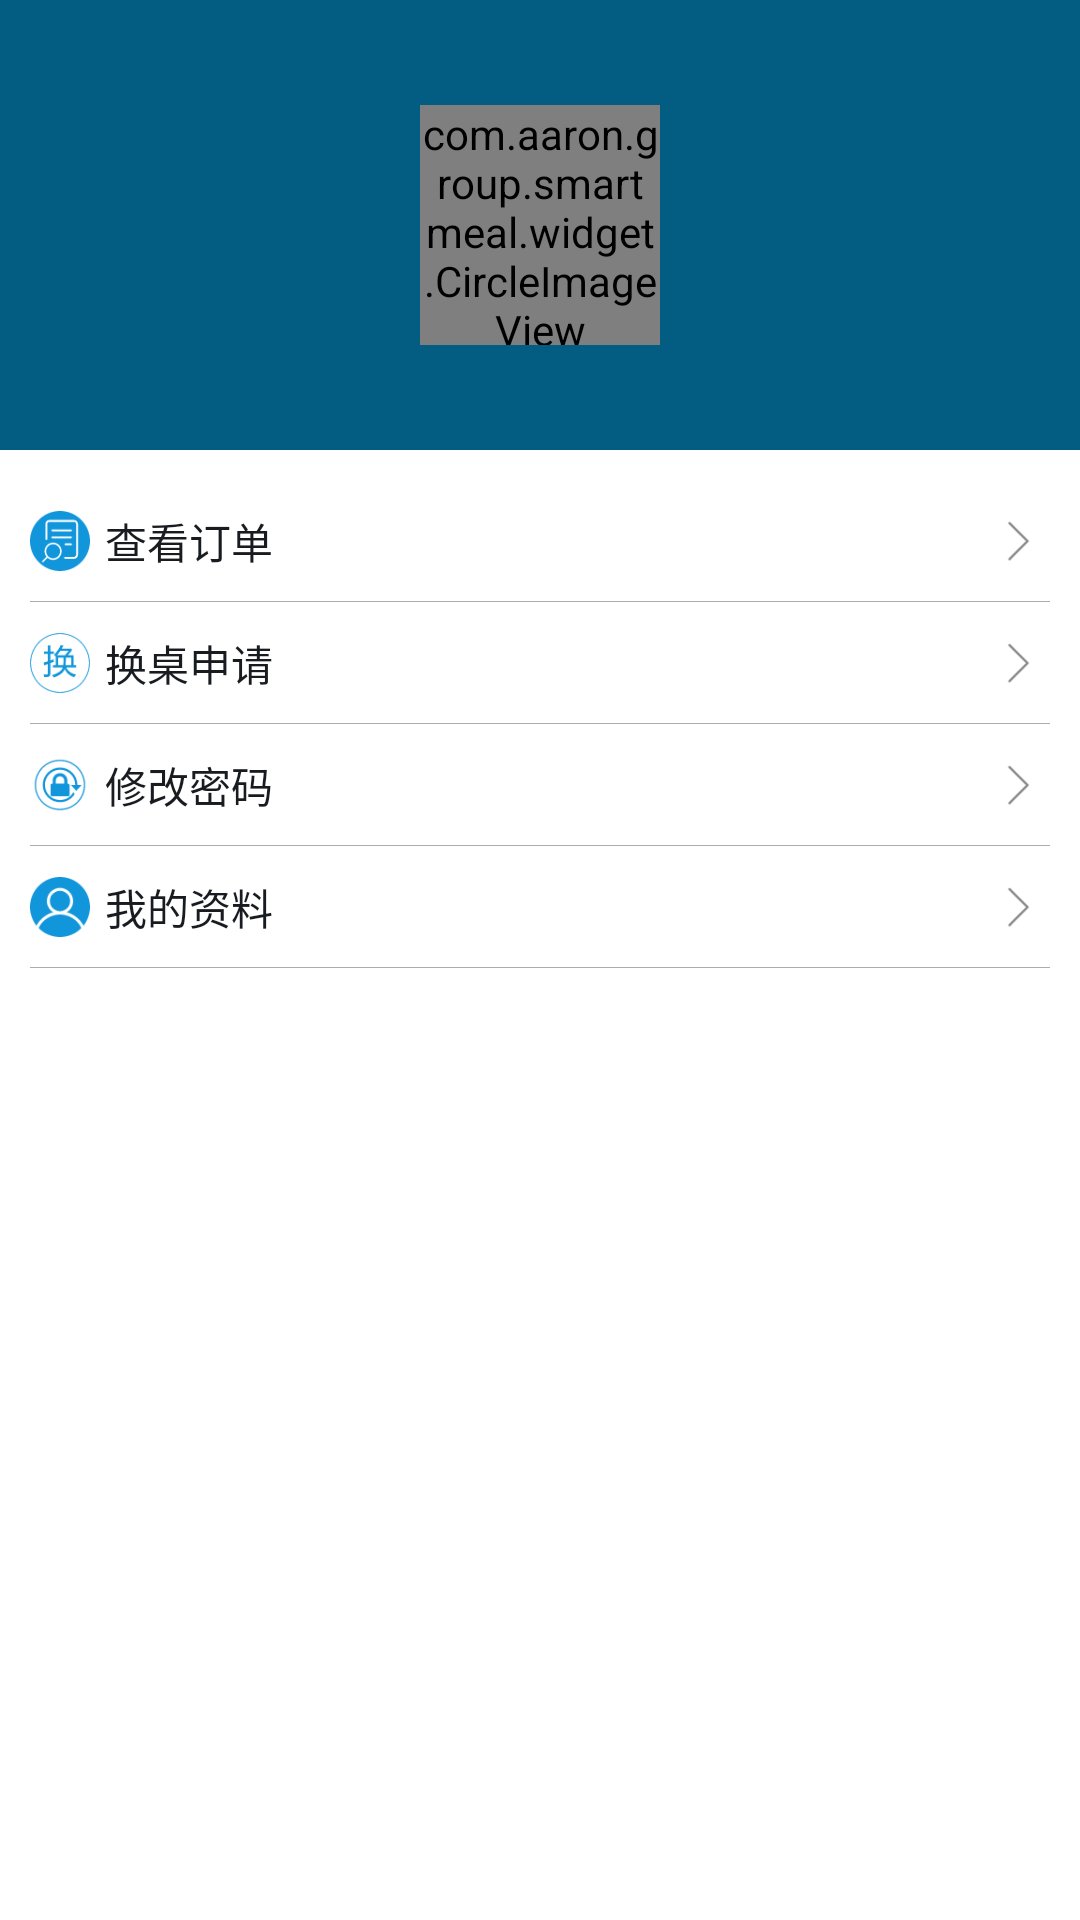

Produce the Android XML layout that renders to this screen, including the resource entries it uses.
<!-- AndroidManifest.xml: application theme AppTheme -->
<!-- res/layout/fragment_personal.xml -->
<?xml version="1.0" encoding="utf-8"?>
<LinearLayout
    xmlns:android="http://schemas.android.com/apk/res/android"
    android:orientation="vertical"
    android:layout_width="match_parent"
    android:layout_height="match_parent"
    android:background="@android:color/white">
    <RelativeLayout
        android:layout_width="match_parent"
        android:layout_height="@dimen/layout_height_09"
        android:background="@color/colorPrimaryDark">
        <com.aaron.group.smartmeal.widget.CircleImageView
            android:id="@+id/userLogo"
            android:layout_width="@dimen/icon_80"
            android:layout_height="@dimen/icon_80"
            android:layout_centerInParent="true"/>
        <LinearLayout
            android:layout_width="wrap_content"
            android:layout_height="wrap_content"
            android:layout_below="@+id/userLogo"
            android:layout_marginTop="10dp"
            android:layout_centerHorizontal="true">
            <TextView
                android:id="@+id/userName"
                android:layout_width="wrap_content"
                android:layout_height="wrap_content"
                android:textColor="@color/color_text_01"
                android:layout_gravity="center_vertical"
                android:textSize="@dimen/text_size_14"/>
            <TextView
                android:id="@+id/userLevel"
                android:layout_width="wrap_content"
                android:layout_height="wrap_content"
                android:textColor="@color/color_text_01"
                android:layout_gravity="center_vertical"
                android:textSize="@dimen/text_size_12"
                android:layout_marginLeft="10dp"/>
        </LinearLayout>
    </RelativeLayout>
    <LinearLayout
        android:layout_width="match_parent"
        android:layout_height="wrap_content"
        android:padding="10dp"
        android:orientation="vertical">
        <RelativeLayout
            android:id="@+id/personalViewOrderL"
            android:layout_width="match_parent"
            android:layout_height="wrap_content"
            android:paddingTop="10dp"
            android:paddingBottom="10dp"
            android:background="@drawable/draw04">
            <LinearLayout
                android:layout_width="wrap_content"
                android:layout_height="wrap_content"
                android:orientation="horizontal"
                android:layout_centerVertical="true">
                <ImageView
                    android:layout_width="@dimen/icon_20"
                    android:layout_height="@dimen/icon_20"
                    android:layout_gravity="left|center_vertical"
                    android:background="@mipmap/personal_vieworder"/>
                <TextView
                    android:layout_width="wrap_content"
                    android:layout_height="wrap_content"
                    android:textColor="@color/color_text_02"
                    android:layout_marginLeft="5dp"
                    android:textSize="@dimen/text_size_14"
                    android:text="@string/persnal_view_order"
                    android:layout_gravity="left|center_vertical"/>
            </LinearLayout>
            <ImageView
                android:layout_width="@dimen/icon_20"
                android:layout_height="@dimen/icon_20"
                android:layout_centerVertical="true"
                android:layout_alignParentRight="true"
                android:background="@mipmap/personal_arrow"/>
        </RelativeLayout>
        <RelativeLayout
            android:id="@+id/personalChangeDingTableL"
            android:layout_width="match_parent"
            android:layout_height="wrap_content"
            android:paddingTop="10dp"
            android:paddingBottom="10dp"
            android:background="@drawable/draw04">
            <LinearLayout
                android:layout_width="wrap_content"
                android:layout_height="wrap_content"
                android:orientation="horizontal"
                android:layout_centerVertical="true">
                <ImageView
                    android:layout_width="@dimen/icon_20"
                    android:layout_height="@dimen/icon_20"
                    android:layout_gravity="left|center_vertical"
                    android:background="@mipmap/personal_change_dingtable"/>
                <TextView
                    android:layout_width="wrap_content"
                    android:layout_height="wrap_content"
                    android:textColor="@color/color_text_02"
                    android:layout_marginLeft="5dp"
                    android:textSize="@dimen/text_size_14"
                    android:text="@string/persnal_change_dingtable"
                    android:layout_gravity="left|center_vertical"/>
            </LinearLayout>
            <ImageView
                android:layout_width="@dimen/icon_20"
                android:layout_height="@dimen/icon_20"
                android:layout_centerVertical="true"
                android:layout_alignParentRight="true"
                android:background="@mipmap/personal_arrow"/>
        </RelativeLayout>
        <RelativeLayout
            android:id="@+id/personalUseModifyPswL"
            android:layout_width="match_parent"
            android:layout_height="wrap_content"
            android:paddingTop="10dp"
            android:paddingBottom="10dp"
            android:background="@drawable/draw04">
            <LinearLayout
                android:layout_width="wrap_content"
                android:layout_height="wrap_content"
                android:orientation="horizontal"
                android:layout_centerVertical="true">
                <ImageView
                    android:layout_width="@dimen/icon_20"
                    android:layout_height="@dimen/icon_20"
                    android:layout_gravity="left|center_vertical"
                    android:background="@mipmap/persnal_modify_psw"/>
                <TextView
                    android:layout_width="wrap_content"
                    android:layout_height="wrap_content"
                    android:textColor="@color/color_text_02"
                    android:layout_marginLeft="5dp"
                    android:textSize="@dimen/text_size_14"
                    android:text="@string/persnal_modify_psw"
                    android:layout_gravity="left|center_vertical"/>
            </LinearLayout>
            <ImageView
                android:layout_width="@dimen/icon_20"
                android:layout_height="@dimen/icon_20"
                android:layout_centerVertical="true"
                android:layout_alignParentRight="true"
                android:background="@mipmap/personal_arrow"/>
        </RelativeLayout>
        <RelativeLayout
            android:id="@+id/personalUseMyL"
            android:layout_width="match_parent"
            android:layout_height="wrap_content"
            android:paddingTop="10dp"
            android:paddingBottom="10dp"
            android:background="@drawable/draw04">
            <LinearLayout
                android:layout_width="wrap_content"
                android:layout_height="wrap_content"
                android:orientation="horizontal"
                android:layout_centerVertical="true">
                <ImageView
                    android:layout_width="@dimen/icon_20"
                    android:layout_height="@dimen/icon_20"
                    android:layout_gravity="left|center_vertical"
                    android:background="@mipmap/personal_my"/>
                <TextView
                    android:layout_width="wrap_content"
                    android:layout_height="wrap_content"
                    android:textColor="@color/color_text_02"
                    android:layout_marginLeft="5dp"
                    android:textSize="@dimen/text_size_14"
                    android:text="@string/persnal_my"
                    android:layout_gravity="left|center_vertical"/>
            </LinearLayout>
            <ImageView
                android:layout_width="@dimen/icon_20"
                android:layout_height="@dimen/icon_20"
                android:layout_centerVertical="true"
                android:layout_alignParentRight="true"
                android:background="@mipmap/personal_arrow"/>
        </RelativeLayout>
        <RelativeLayout
            android:id="@+id/dishesManagerL"
            android:layout_width="match_parent"
            android:layout_height="wrap_content"
            android:paddingTop="10dp"
            android:paddingBottom="10dp"
            android:background="@drawable/draw04"
            android:visibility="gone">
            <LinearLayout
                android:layout_width="wrap_content"
                android:layout_height="wrap_content"
                android:orientation="horizontal"
                android:layout_centerVertical="true">
                <ImageView
                    android:layout_width="@dimen/icon_20"
                    android:layout_height="@dimen/icon_20"
                    android:layout_gravity="left|center_vertical"
                    android:background="@mipmap/dishes_manager"/>
                <TextView
                    android:layout_width="wrap_content"
                    android:layout_height="wrap_content"
                    android:textColor="@color/color_text_02"
                    android:layout_marginLeft="5dp"
                    android:textSize="@dimen/text_size_14"
                    android:text="菜品管理"
                    android:layout_gravity="left|center_vertical"/>
            </LinearLayout>
            <ImageView
                android:layout_width="@dimen/icon_20"
                android:layout_height="@dimen/icon_20"
                android:layout_centerVertical="true"
                android:layout_alignParentRight="true"
                android:background="@mipmap/personal_arrow"/>
        </RelativeLayout>
    </LinearLayout>
</LinearLayout>
<!-- resources referenced by this layout -->
<resources>
  <color name="colorPrimaryDark">#ff035c81</color>
  <color name="color_text_01">#ffc5c9ce</color>
  <color name="color_text_02">#ff181c20</color>
  <dimen name="icon_20">20dp</dimen>
  <dimen name="icon_80">80dp</dimen>
  <dimen name="layout_height_09">150dp</dimen>
  <dimen name="text_size_12">12sp</dimen>
  <dimen name="text_size_14">14sp</dimen>
  <!-- drawable draw04 (drawable) -->
  <?xml version="1.0" encoding="utf-8"?>
  <layer-list xmlns:android="http://schemas.android.com/apk/res/android" >
      <item>
          <shape>
              <solid android:color="@color/split_line_bootom_color" />
          </shape>
      </item>
      
      <item android:bottom="1px">
          <shape>
              <solid android:color="@color/white" />
          </shape>
      </item>
  </layer-list>
  <!-- mipmap dishes_manager: png bitmap (mipmap-xhdpi, 1539 bytes) -->
  <!-- mipmap persnal_modify_psw: png bitmap (mipmap-xhdpi, 2234 bytes) -->
  <!-- mipmap personal_arrow: png bitmap (mipmap-xhdpi, 465 bytes) -->
  <!-- mipmap personal_change_dingtable: png bitmap (mipmap-xhdpi, 2260 bytes) -->
  <!-- mipmap personal_my: png bitmap (mipmap-xhdpi, 1899 bytes) -->
  <!-- mipmap personal_vieworder: png bitmap (mipmap-xhdpi, 1884 bytes) -->
  <string name="persnal_change_dingtable">换桌申请</string>
  <string name="persnal_modify_psw">修改密码</string>
  <string name="persnal_my">我的资料</string>
  <string name="persnal_view_order">查看订单</string>
  <style name="AppTheme" parent="Theme.AppCompat.Light.NoActionBar">
          
          <item name="colorPrimary">@color/colorPrimary</item>
          <item name="colorPrimaryDark">@color/colorPrimary</item>
          <item name="colorAccent">@color/colorPrimary</item>
          <item name="android:textColorPrimary">@android:color/white</item>
          <item name="android:windowAnimationStyle">@style/activityAnimation</item>
          <item name="android:listDivider">@drawable/divider_bg</item>
      </style>
  <color name="split_line_bootom_color">#ffa8adb3</color>
  <color name="colorPrimary">#ff0483b9</color>
  <style name="activityAnimation" parent="@android:style/Animation">
          <item name="android:activityOpenEnterAnimation">@anim/slide_right_in</item>
          <item name="android:activityOpenExitAnimation">@anim/slide_left_out</item>
          <item name="android:activityCloseEnterAnimation">@anim/slide_left_in</item>
          <item name="android:activityCloseExitAnimation">@anim/slide_right_out</item>
      </style>
  <!-- drawable divider_bg (drawable) -->
  <?xml version="1.0" encoding="utf-8"?>
  <shape xmlns:android="http://schemas.android.com/apk/res/android"
      android:shape="rectangle">
      <solid android:color="@color/colorPrimary"/>
      <size android:height="1px"
          android:width="1px"/>
  </shape>
  <!-- not gathered from this repository: default colours our renderer supplied (Android Studio template values) -->
  <color name="white">#FFFFFFFF</color>
</resources>
